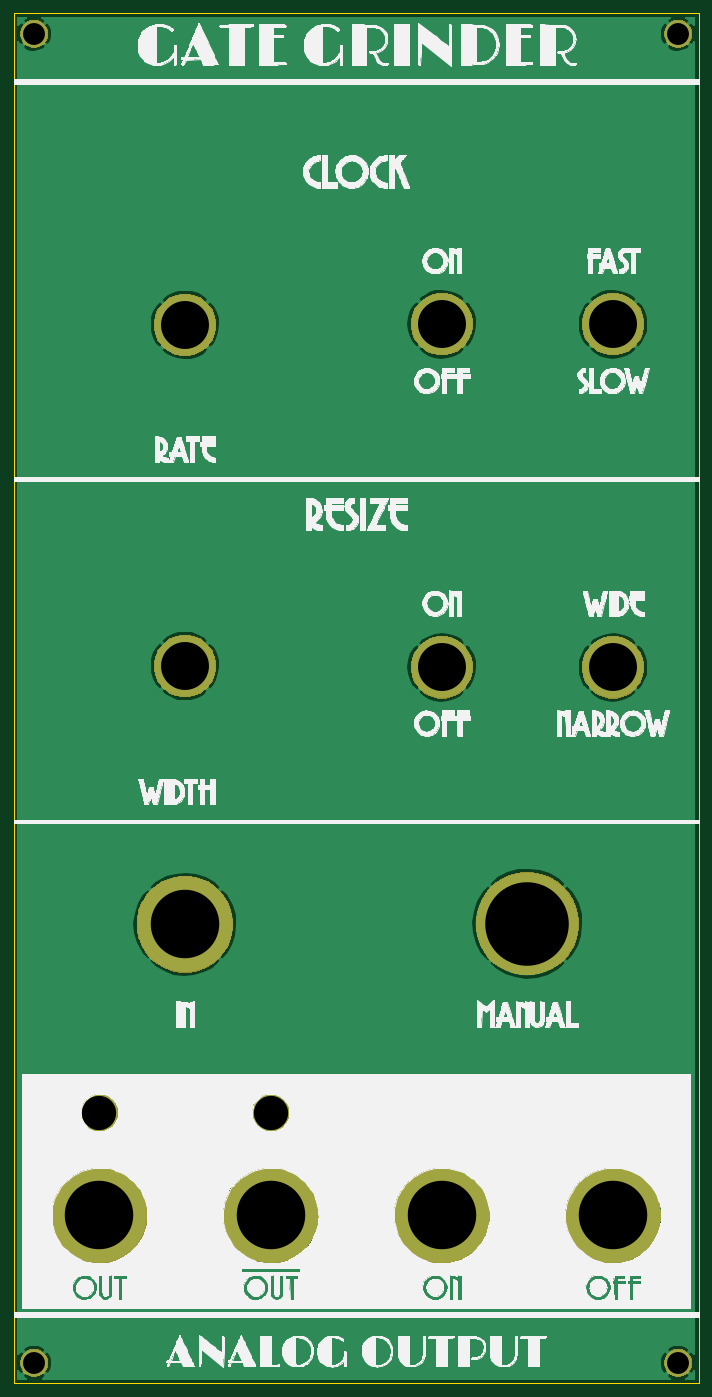
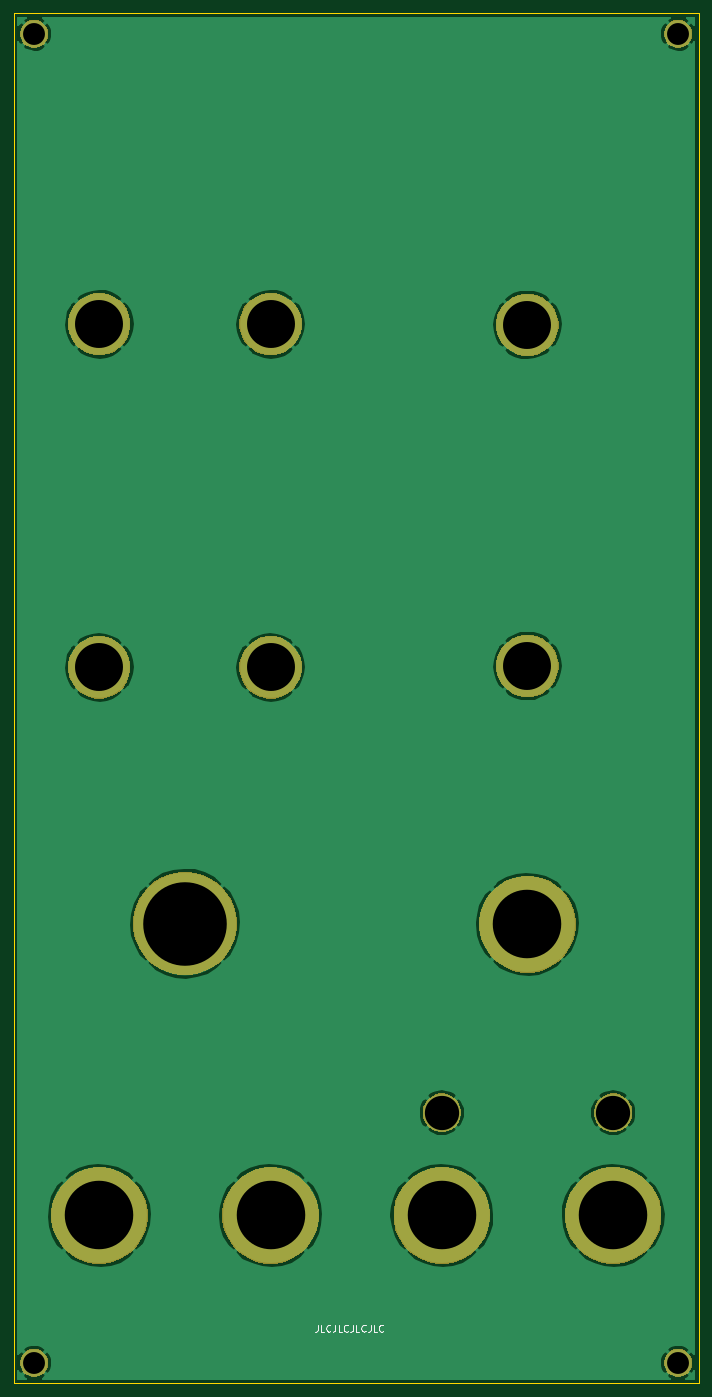
Circuit board: 11 layer files. Board 100.0 x 200.0 mm.
- bottom_copper: gategrinder_panel-B_Cu.gbr (47745 bytes)
- bottom_mask: gategrinder_panel-B_Mask.gbr (19931 bytes)
- paste: gategrinder_panel-B_Paste.gbr (541 bytes)
- bottom_silk: gategrinder_panel-B_SilkS.gbr (3166 bytes)
- outline: gategrinder_panel-Edge_Cuts.gbr (700 bytes)
- top_copper: gategrinder_panel-F_Cu.gbr (47745 bytes)
- top_mask: gategrinder_panel-F_Mask.gbr (19931 bytes)
- paste: gategrinder_panel-F_Paste.gbr (541 bytes)
- top_silk: gategrinder_panel-F_SilkS.gbr (333728 bytes)
- drill: gategrinder_panel-NPTH.drl (325 bytes)
- drill: gategrinder_panel-PTH.drl (673 bytes)

=== bottom_copper: gategrinder_panel-B_Cu.gbr (47745 bytes, source omitted) ===
=== bottom_mask: gategrinder_panel-B_Mask.gbr (19931 bytes, source omitted) ===
=== paste: gategrinder_panel-B_Paste.gbr ===
G04 #@! TF.GenerationSoftware,KiCad,Pcbnew,5.1.5-52549c5~84~ubuntu18.04.1*
G04 #@! TF.CreationDate,2020-05-18T23:06:02-04:00*
G04 #@! TF.ProjectId,gategrinder_panel,67617465-6772-4696-9e64-65725f70616e,rev?*
G04 #@! TF.SameCoordinates,Original*
G04 #@! TF.FileFunction,Paste,Bot*
G04 #@! TF.FilePolarity,Positive*
%FSLAX46Y46*%
G04 Gerber Fmt 4.6, Leading zero omitted, Abs format (unit mm)*
G04 Created by KiCad (PCBNEW 5.1.5-52549c5~84~ubuntu18.04.1) date 2020-05-18 23:06:02*
%MOMM*%
%LPD*%
G04 APERTURE LIST*
G04 APERTURE END LIST*
M02*

=== bottom_silk: gategrinder_panel-B_SilkS.gbr ===
G04 #@! TF.GenerationSoftware,KiCad,Pcbnew,5.1.5-52549c5~84~ubuntu18.04.1*
G04 #@! TF.CreationDate,2020-05-18T23:06:02-04:00*
G04 #@! TF.ProjectId,gategrinder_panel,67617465-6772-4696-9e64-65725f70616e,rev?*
G04 #@! TF.SameCoordinates,Original*
G04 #@! TF.FileFunction,Legend,Bot*
G04 #@! TF.FilePolarity,Positive*
%FSLAX46Y46*%
G04 Gerber Fmt 4.6, Leading zero omitted, Abs format (unit mm)*
G04 Created by KiCad (PCBNEW 5.1.5-52549c5~84~ubuntu18.04.1) date 2020-05-18 23:06:02*
%MOMM*%
%LPD*%
G04 APERTURE LIST*
%ADD10C,0.160000*%
G04 APERTURE END LIST*
D10*
X145619047Y-191452380D02*
X145619047Y-192166666D01*
X145666666Y-192309523D01*
X145761904Y-192404761D01*
X145904761Y-192452380D01*
X146000000Y-192452380D01*
X144666666Y-192452380D02*
X145142857Y-192452380D01*
X145142857Y-191452380D01*
X143761904Y-192357142D02*
X143809523Y-192404761D01*
X143952380Y-192452380D01*
X144047619Y-192452380D01*
X144190476Y-192404761D01*
X144285714Y-192309523D01*
X144333333Y-192214285D01*
X144380952Y-192023809D01*
X144380952Y-191880952D01*
X144333333Y-191690476D01*
X144285714Y-191595238D01*
X144190476Y-191500000D01*
X144047619Y-191452380D01*
X143952380Y-191452380D01*
X143809523Y-191500000D01*
X143761904Y-191547619D01*
X143047619Y-191452380D02*
X143047619Y-192166666D01*
X143095238Y-192309523D01*
X143190476Y-192404761D01*
X143333333Y-192452380D01*
X143428571Y-192452380D01*
X142095238Y-192452380D02*
X142571428Y-192452380D01*
X142571428Y-191452380D01*
X141190476Y-192357142D02*
X141238095Y-192404761D01*
X141380952Y-192452380D01*
X141476190Y-192452380D01*
X141619047Y-192404761D01*
X141714285Y-192309523D01*
X141761904Y-192214285D01*
X141809523Y-192023809D01*
X141809523Y-191880952D01*
X141761904Y-191690476D01*
X141714285Y-191595238D01*
X141619047Y-191500000D01*
X141476190Y-191452380D01*
X141380952Y-191452380D01*
X141238095Y-191500000D01*
X141190476Y-191547619D01*
X140476190Y-191452380D02*
X140476190Y-192166666D01*
X140523809Y-192309523D01*
X140619047Y-192404761D01*
X140761904Y-192452380D01*
X140857142Y-192452380D01*
X139523809Y-192452380D02*
X140000000Y-192452380D01*
X140000000Y-191452380D01*
X138619047Y-192357142D02*
X138666666Y-192404761D01*
X138809523Y-192452380D01*
X138904761Y-192452380D01*
X139047619Y-192404761D01*
X139142857Y-192309523D01*
X139190476Y-192214285D01*
X139238095Y-192023809D01*
X139238095Y-191880952D01*
X139190476Y-191690476D01*
X139142857Y-191595238D01*
X139047619Y-191500000D01*
X138904761Y-191452380D01*
X138809523Y-191452380D01*
X138666666Y-191500000D01*
X138619047Y-191547619D01*
X137904761Y-191452380D02*
X137904761Y-192166666D01*
X137952380Y-192309523D01*
X138047619Y-192404761D01*
X138190476Y-192452380D01*
X138285714Y-192452380D01*
X136952380Y-192452380D02*
X137428571Y-192452380D01*
X137428571Y-191452380D01*
X136047619Y-192357142D02*
X136095238Y-192404761D01*
X136238095Y-192452380D01*
X136333333Y-192452380D01*
X136476190Y-192404761D01*
X136571428Y-192309523D01*
X136619047Y-192214285D01*
X136666666Y-192023809D01*
X136666666Y-191880952D01*
X136619047Y-191690476D01*
X136571428Y-191595238D01*
X136476190Y-191500000D01*
X136333333Y-191452380D01*
X136238095Y-191452380D01*
X136095238Y-191500000D01*
X136047619Y-191547619D01*
M02*

=== outline: gategrinder_panel-Edge_Cuts.gbr ===
G04 #@! TF.GenerationSoftware,KiCad,Pcbnew,5.1.5-52549c5~84~ubuntu18.04.1*
G04 #@! TF.CreationDate,2020-05-18T23:06:02-04:00*
G04 #@! TF.ProjectId,gategrinder_panel,67617465-6772-4696-9e64-65725f70616e,rev?*
G04 #@! TF.SameCoordinates,Original*
G04 #@! TF.FileFunction,Profile,NP*
%FSLAX46Y46*%
G04 Gerber Fmt 4.6, Leading zero omitted, Abs format (unit mm)*
G04 Created by KiCad (PCBNEW 5.1.5-52549c5~84~ubuntu18.04.1) date 2020-05-18 23:06:02*
%MOMM*%
%LPD*%
G04 APERTURE LIST*
%ADD10C,0.050000*%
G04 APERTURE END LIST*
D10*
X90000000Y-200000000D02*
X90000000Y0D01*
X190000000Y-200000000D02*
X90000000Y-200000000D01*
X190000000Y0D02*
X190000000Y-200000000D01*
X90000000Y0D02*
X190000000Y0D01*
M02*

=== top_copper: gategrinder_panel-F_Cu.gbr (47745 bytes, source omitted) ===
=== top_mask: gategrinder_panel-F_Mask.gbr (19931 bytes, source omitted) ===
=== paste: gategrinder_panel-F_Paste.gbr ===
G04 #@! TF.GenerationSoftware,KiCad,Pcbnew,5.1.5-52549c5~84~ubuntu18.04.1*
G04 #@! TF.CreationDate,2020-05-18T23:06:02-04:00*
G04 #@! TF.ProjectId,gategrinder_panel,67617465-6772-4696-9e64-65725f70616e,rev?*
G04 #@! TF.SameCoordinates,Original*
G04 #@! TF.FileFunction,Paste,Top*
G04 #@! TF.FilePolarity,Positive*
%FSLAX46Y46*%
G04 Gerber Fmt 4.6, Leading zero omitted, Abs format (unit mm)*
G04 Created by KiCad (PCBNEW 5.1.5-52549c5~84~ubuntu18.04.1) date 2020-05-18 23:06:02*
%MOMM*%
%LPD*%
G04 APERTURE LIST*
G04 APERTURE END LIST*
M02*

=== top_silk: gategrinder_panel-F_SilkS.gbr (333728 bytes, source omitted) ===
=== drill: gategrinder_panel-NPTH.drl ===
M48
; DRILL file {KiCad 5.1.5-52549c5~84~ubuntu18.04.1} date Mon 18 May 2020 11:06:07 PM EDT
; FORMAT={-:-/ absolute / inch / decimal}
; #@! TF.CreationDate,2020-05-18T23:06:07-04:00
; #@! TF.GenerationSoftware,Kicad,Pcbnew,5.1.5-52549c5~84~ubuntu18.04.1
; #@! TF.FileFunction,NonPlated,1,2,NPTH
FMAT,2
INCH
%
G90
G05
T0
M30

=== drill: gategrinder_panel-PTH.drl ===
M48
; DRILL file {KiCad 5.1.5-52549c5~84~ubuntu18.04.1} date Mon 18 May 2020 11:06:07 PM EDT
; FORMAT={-:-/ absolute / inch / decimal}
; #@! TF.CreationDate,2020-05-18T23:06:07-04:00
; #@! TF.GenerationSoftware,Kicad,Pcbnew,5.1.5-52549c5~84~ubuntu18.04.1
; #@! TF.FileFunction,Plated,1,2,PTH
FMAT,2
INCH
T1C0.1260
T2C0.1969
T3C0.2756
T4C0.3937
T5C0.4803
%
G90
G05
T1
X7.3622Y-7.7559
X3.6614Y-0.1181
X3.6614Y-7.7559
X7.3622Y-0.1181
T2
X5.0197Y-6.3189
X4.0354Y-6.3189
T3
X4.5276Y-1.7913
X6.0039Y-3.7598
X4.5276Y-3.752
X6.0039Y-1.7874
X6.9882Y-1.7874
X6.9882Y-3.7598
T4
X4.0354Y-6.9094
X6.0039Y-6.9094
X5.0197Y-6.9094
X6.9882Y-6.9094
X4.5276Y-5.2362
T5
X6.4961Y-5.2323
T0
M30

